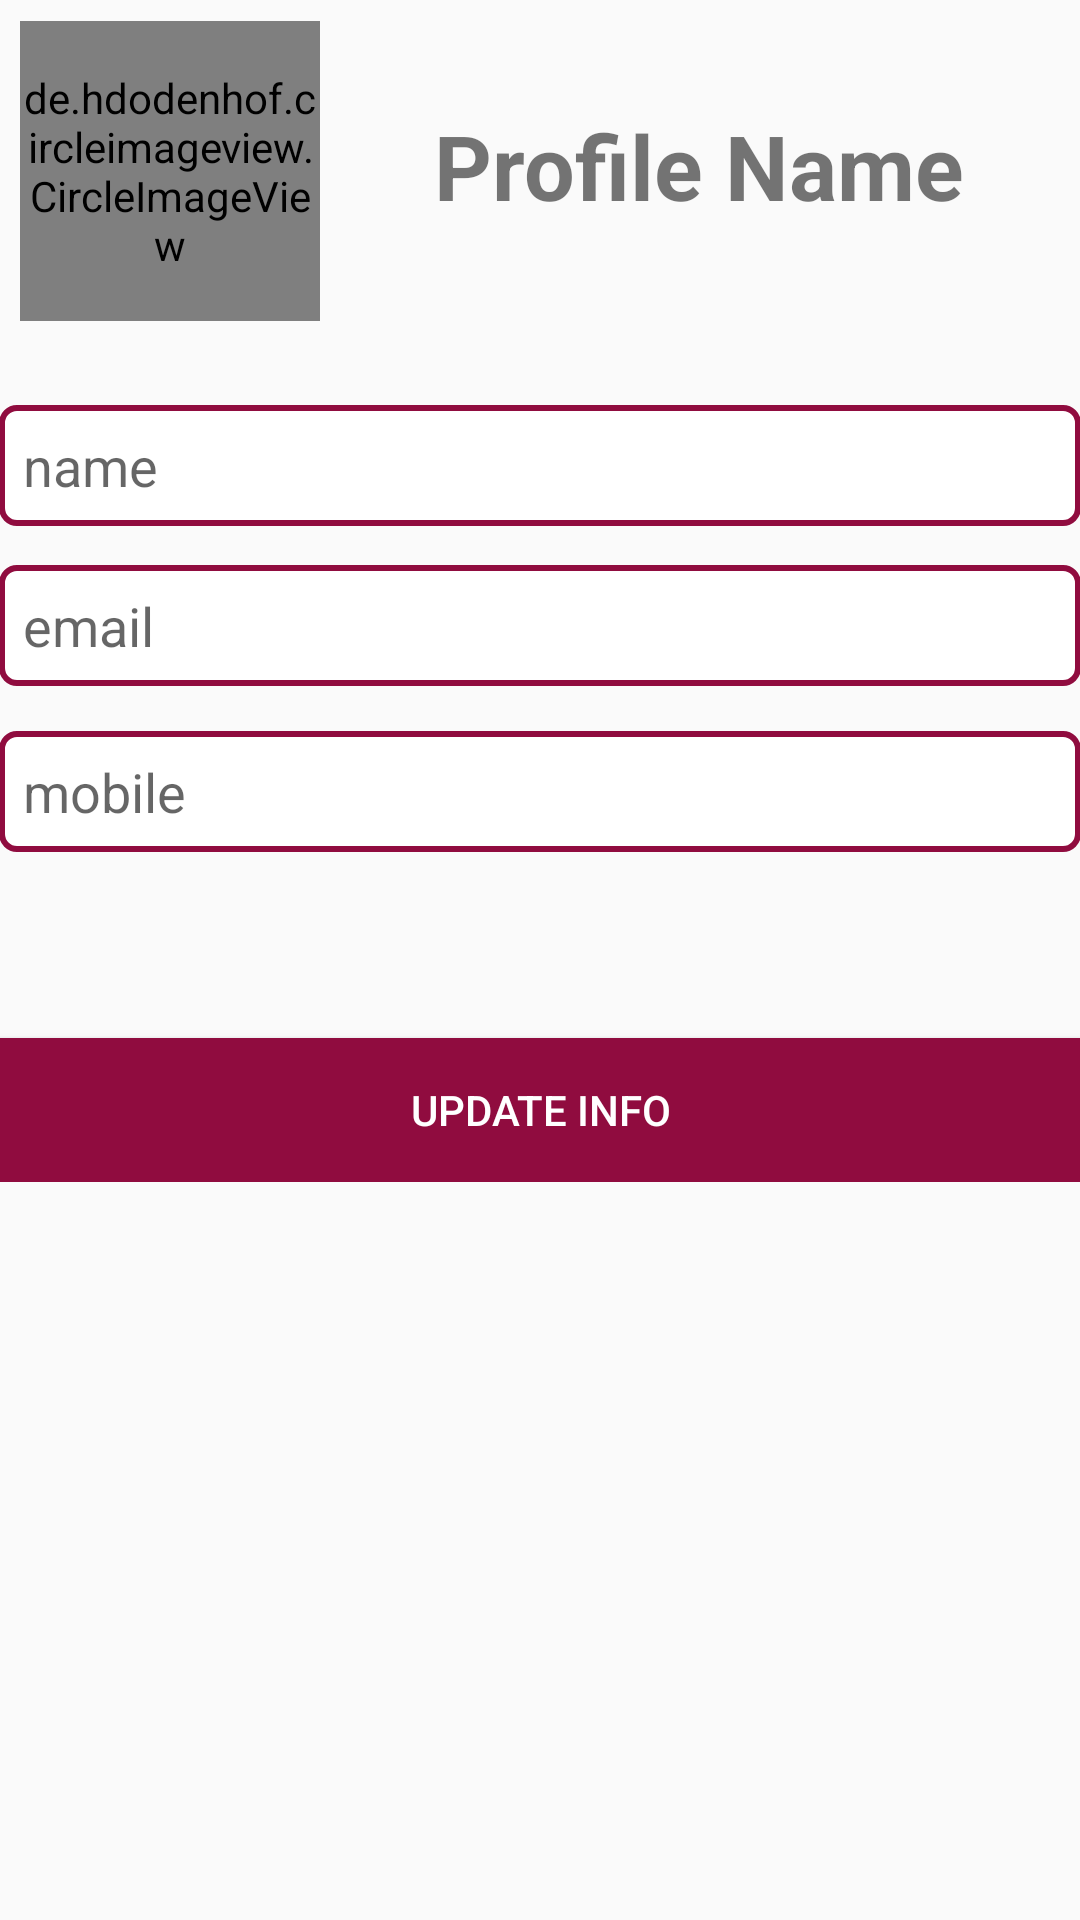

Android layout source for this screen:
<!-- AndroidManifest.xml: application theme AppTheme -->
<!-- res/layout/activity_profile.xml -->
<?xml version="1.0" encoding="utf-8"?>
<RelativeLayout xmlns:android="http://schemas.android.com/apk/res/android"
    xmlns:app="http://schemas.android.com/apk/res-auto"
    xmlns:tools="http://schemas.android.com/tools"
    android:id="@+id/activity_profile"
    android:layout_width="match_parent"
    android:layout_height="match_parent"
    android:paddingBottom="@dimen/activity_vertical_margin"
    android:paddingLeft="@dimen/activity_horizontal_margin"
    android:paddingRight="@dimen/activity_horizontal_margin"
    android:paddingTop="@dimen/activity_vertical_margin"
    tools:context="com.plusOneSoftwares.plusOneSoftwares.chatme.ProfileActivity">


    <ScrollView
        android:layout_width="match_parent"
        android:layout_height="match_parent">

        <RelativeLayout
            android:layout_width="match_parent"
            android:layout_height="wrap_content"
            android:orientation="vertical" >

            <de.hdodenhof.circleimageview.CircleImageView
                android:id="@+id/imageView"
                android:layout_width="100dp"
                android:layout_height="100dp"
                android:layout_alignParentTop="true"
                android:layout_alignParentLeft="true"
                android:layout_alignParentStart="true"
                android:src="@drawable/profile"
                app:civ_border_width="2dp"
                app:civ_border_color="@color/colorGray"
                android:layout_marginLeft="7dp"
                android:layout_marginTop="7dp"
                android:layout_marginBottom="7dp" />

            <TextView
                android:layout_width="match_parent"
                android:layout_height="wrap_content"
                android:layout_marginTop="35dp"
                android:id="@+id/profileName"
                android:textStyle="normal|bold"
                android:textSize="30sp"
                android:text="Profile Name"
                android:layout_alignParentTop="true"
                android:layout_toRightOf="@+id/imageView"
                android:layout_marginLeft="38dp"
                android:layout_marginStart="38dp" />

            <EditText
                android:layout_width="match_parent"
                android:layout_height="wrap_content"
                android:inputType="textPersonName"
                android:ems="10"
                android:layout_marginTop="15dp"
                android:id="@+id/txtMobile"
                android:layout_below="@+id/txtEmail"
                android:layout_alignParentLeft="true"
                android:layout_alignParentStart="true"
                android:layout_alignRight="@+id/txtEmail"
                android:layout_alignEnd="@+id/txtEmail"
                android:hint="mobile"
                android:background="@drawable/edittext_bg"/>

            <EditText
                android:layout_width="match_parent"
                android:layout_height="wrap_content"
                android:inputType="textPersonName"
                android:ems="10"
                android:id="@+id/txtName"
                android:layout_below="@+id/imageView"
                android:layout_alignParentLeft="true"
                android:layout_alignParentStart="true"
                android:layout_marginTop="21dp"
                android:hint="name"
                android:background="@drawable/edittext_bg"/>

            <EditText
                android:layout_width="match_parent"
                android:layout_height="wrap_content"
                android:inputType="textPersonName"
                android:ems="10"
                android:id="@+id/txtEmail"
                android:layout_below="@+id/txtName"
                android:layout_alignParentLeft="true"
                android:layout_alignParentStart="true"
                android:layout_marginTop="13dp"
                android:hint="email"
                android:background="@drawable/edittext_bg"/>

            <Button
                android:text="Update Info"
                android:layout_width="match_parent"
                android:layout_height="wrap_content"
                android:id="@+id/btnProfile"
                android:layout_below="@+id/txtMobile"
                android:layout_alignParentLeft="true"
                android:layout_alignParentStart="true"
                android:layout_marginTop="62dp"
                android:textColor="@color/colorWhite"
                android:background="@color/colorPrimaryDark" />
        </RelativeLayout>
    </ScrollView>

</RelativeLayout>
<!-- resources referenced by this layout -->
<resources>
  <color name="colorGray">#D3D3D3</color>
  <color name="colorPrimaryDark">#900c3f</color>
  <color name="colorWhite">#ffffff</color>
  <!-- drawable edittext_bg (drawable) -->
  <selector xmlns:android="http://schemas.android.com/apk/res/android">
  
  
          <item><layer-list>
              <item><shape>
                  <gradient android:angle="90" android:endColor="#ffffff" android:startColor="#ffffff" android:type="linear" />
  
                  <stroke android:width="2dp" android:color="@color/colorPrimaryDark" />
  
                  <corners android:radius="5dp" />
  
                  <padding android:bottom="8dp" android:left="8dp" android:right="8dp" android:top="8dp" />
              </shape></item>
  
          </layer-list></item>
  
  
          
  
  </selector>
  <style name="AppTheme" parent="Theme.AppCompat.Light.DarkActionBar">
          
          <item name="colorPrimary">@color/colorPrimary</item>
          <item name="colorPrimaryDark">@color/colorPrimaryDark</item>
          <item name="colorAccent">@color/colorAccent</item>
          <item name="android:textColorSecondary">@android:color/white</item>
      </style>
  <color name="colorPrimary">#c70039</color>
  <color name="colorAccent">#1a1a1a</color>
</resources>
